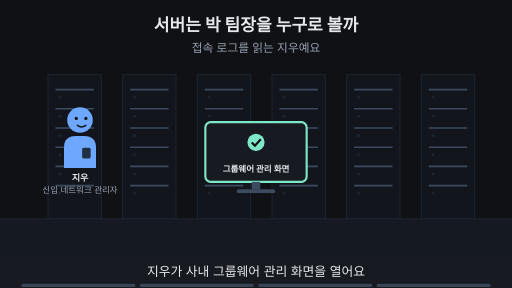
t = 0.00 s
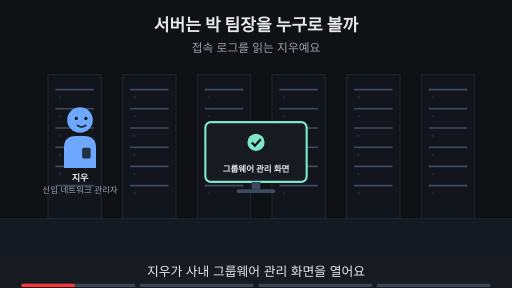
t = 1.88 s
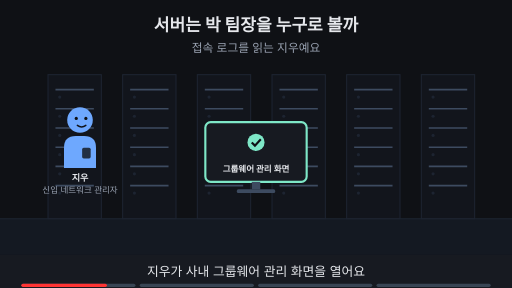
t = 3.00 s
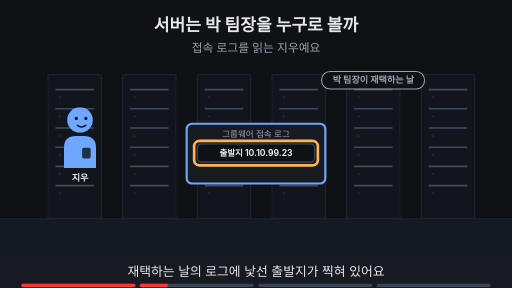
t = 5.00 s
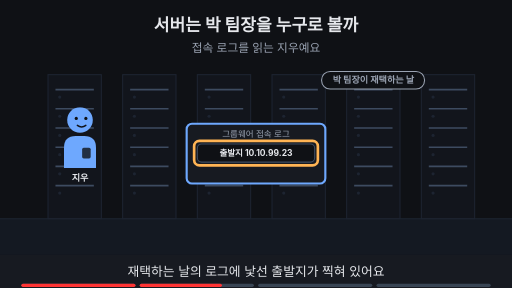
t = 6.88 s
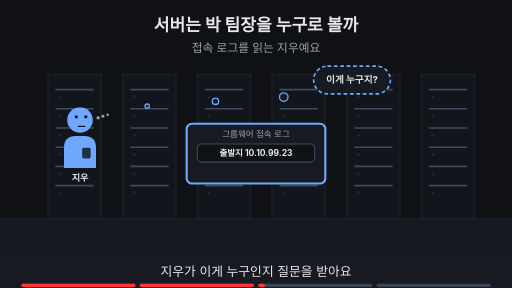
t = 8.24 s

The animated SVG that drew these frames (rendered in a browser with its animation timeline set to each time). Animation: 17 SMIL elements (animate=17); frames cover the first 8.24 s, repeats indefinitely.

<svg xmlns="http://www.w3.org/2000/svg" viewBox="0 0 960 540" width="960" height="540" font-family="-apple-system,'Apple SD Gothic Neo','Segoe UI',sans-serif">
<title>서버는 박 팀장을 누구로 볼까</title>
<rect width="960" height="540" fill="#0f1115"/>
<text x="480" y="58" text-anchor="middle" font-size="32" font-weight="700" fill="#e6e8ec">서버는 박 팀장을 누구로 볼까</text>
<text x="480" y="98" text-anchor="middle" font-size="22" fill="#9aa3b2">접속 로그를 읽는 지우예요</text>
<rect x="0" y="410" width="960" height="68" fill="#141922"/><line x1="0" y1="410" x2="960" y2="410" stroke="#1d2431" stroke-width="2"/><rect x="90" y="140" width="100" height="270" fill="#12151c" stroke="#1d2431" stroke-width="2"/><line x1="104" y1="168" x2="176" y2="168" stroke="#3d4b60" stroke-width="3"/><circle cx="112" cy="182" r="3" fill="#1d2431"/><line x1="104" y1="204" x2="176" y2="204" stroke="#3d4b60" stroke-width="3"/><circle cx="112" cy="218" r="3" fill="#1d2431"/><line x1="104" y1="240" x2="176" y2="240" stroke="#3d4b60" stroke-width="3"/><circle cx="112" cy="254" r="3" fill="#1d2431"/><line x1="104" y1="276" x2="176" y2="276" stroke="#3d4b60" stroke-width="3"/><circle cx="112" cy="290" r="3" fill="#1d2431"/><line x1="104" y1="312" x2="176" y2="312" stroke="#3d4b60" stroke-width="3"/><circle cx="112" cy="326" r="3" fill="#1d2431"/><line x1="104" y1="348" x2="176" y2="348" stroke="#3d4b60" stroke-width="3"/><circle cx="112" cy="362" r="3" fill="#1d2431"/><rect x="230" y="140" width="100" height="270" fill="#12151c" stroke="#1d2431" stroke-width="2"/><line x1="244" y1="168" x2="316" y2="168" stroke="#3d4b60" stroke-width="3"/><circle cx="252" cy="182" r="3" fill="#1d2431"/><line x1="244" y1="204" x2="316" y2="204" stroke="#3d4b60" stroke-width="3"/><circle cx="252" cy="218" r="3" fill="#1d2431"/><line x1="244" y1="240" x2="316" y2="240" stroke="#3d4b60" stroke-width="3"/><circle cx="252" cy="254" r="3" fill="#1d2431"/><line x1="244" y1="276" x2="316" y2="276" stroke="#3d4b60" stroke-width="3"/><circle cx="252" cy="290" r="3" fill="#1d2431"/><line x1="244" y1="312" x2="316" y2="312" stroke="#3d4b60" stroke-width="3"/><circle cx="252" cy="326" r="3" fill="#1d2431"/><line x1="244" y1="348" x2="316" y2="348" stroke="#3d4b60" stroke-width="3"/><circle cx="252" cy="362" r="3" fill="#1d2431"/><rect x="370" y="140" width="100" height="270" fill="#12151c" stroke="#1d2431" stroke-width="2"/><line x1="384" y1="168" x2="456" y2="168" stroke="#3d4b60" stroke-width="3"/><circle cx="392" cy="182" r="3" fill="#1d2431"/><line x1="384" y1="204" x2="456" y2="204" stroke="#3d4b60" stroke-width="3"/><circle cx="392" cy="218" r="3" fill="#1d2431"/><line x1="384" y1="240" x2="456" y2="240" stroke="#3d4b60" stroke-width="3"/><circle cx="392" cy="254" r="3" fill="#1d2431"/><line x1="384" y1="276" x2="456" y2="276" stroke="#3d4b60" stroke-width="3"/><circle cx="392" cy="290" r="3" fill="#1d2431"/><line x1="384" y1="312" x2="456" y2="312" stroke="#3d4b60" stroke-width="3"/><circle cx="392" cy="326" r="3" fill="#1d2431"/><line x1="384" y1="348" x2="456" y2="348" stroke="#3d4b60" stroke-width="3"/><circle cx="392" cy="362" r="3" fill="#1d2431"/><rect x="510" y="140" width="100" height="270" fill="#12151c" stroke="#1d2431" stroke-width="2"/><line x1="524" y1="168" x2="596" y2="168" stroke="#3d4b60" stroke-width="3"/><circle cx="532" cy="182" r="3" fill="#1d2431"/><line x1="524" y1="204" x2="596" y2="204" stroke="#3d4b60" stroke-width="3"/><circle cx="532" cy="218" r="3" fill="#1d2431"/><line x1="524" y1="240" x2="596" y2="240" stroke="#3d4b60" stroke-width="3"/><circle cx="532" cy="254" r="3" fill="#1d2431"/><line x1="524" y1="276" x2="596" y2="276" stroke="#3d4b60" stroke-width="3"/><circle cx="532" cy="290" r="3" fill="#1d2431"/><line x1="524" y1="312" x2="596" y2="312" stroke="#3d4b60" stroke-width="3"/><circle cx="532" cy="326" r="3" fill="#1d2431"/><line x1="524" y1="348" x2="596" y2="348" stroke="#3d4b60" stroke-width="3"/><circle cx="532" cy="362" r="3" fill="#1d2431"/><rect x="650" y="140" width="100" height="270" fill="#12151c" stroke="#1d2431" stroke-width="2"/><line x1="664" y1="168" x2="736" y2="168" stroke="#3d4b60" stroke-width="3"/><circle cx="672" cy="182" r="3" fill="#1d2431"/><line x1="664" y1="204" x2="736" y2="204" stroke="#3d4b60" stroke-width="3"/><circle cx="672" cy="218" r="3" fill="#1d2431"/><line x1="664" y1="240" x2="736" y2="240" stroke="#3d4b60" stroke-width="3"/><circle cx="672" cy="254" r="3" fill="#1d2431"/><line x1="664" y1="276" x2="736" y2="276" stroke="#3d4b60" stroke-width="3"/><circle cx="672" cy="290" r="3" fill="#1d2431"/><line x1="664" y1="312" x2="736" y2="312" stroke="#3d4b60" stroke-width="3"/><circle cx="672" cy="326" r="3" fill="#1d2431"/><line x1="664" y1="348" x2="736" y2="348" stroke="#3d4b60" stroke-width="3"/><circle cx="672" cy="362" r="3" fill="#1d2431"/><rect x="790" y="140" width="100" height="270" fill="#12151c" stroke="#1d2431" stroke-width="2"/><line x1="804" y1="168" x2="876" y2="168" stroke="#3d4b60" stroke-width="3"/><circle cx="812" cy="182" r="3" fill="#1d2431"/><line x1="804" y1="204" x2="876" y2="204" stroke="#3d4b60" stroke-width="3"/><circle cx="812" cy="218" r="3" fill="#1d2431"/><line x1="804" y1="240" x2="876" y2="240" stroke="#3d4b60" stroke-width="3"/><circle cx="812" cy="254" r="3" fill="#1d2431"/><line x1="804" y1="276" x2="876" y2="276" stroke="#3d4b60" stroke-width="3"/><circle cx="812" cy="290" r="3" fill="#1d2431"/><line x1="804" y1="312" x2="876" y2="312" stroke="#3d4b60" stroke-width="3"/><circle cx="812" cy="326" r="3" fill="#1d2431"/><line x1="804" y1="348" x2="876" y2="348" stroke="#3d4b60" stroke-width="3"/><circle cx="812" cy="362" r="3" fill="#1d2431"/><g opacity="1"><animate attributeName="opacity" values="1;1;0;0" keyTimes="0;0.235;0.250;1" dur="16s" repeatCount="indefinite"/><g transform="translate(150,225) scale(1.0,1.0)"><path d="M-30 90 V52 Q-30 30 -8 30 H8 Q30 30 30 52 V90 Z" fill="#6ea8fe"/><rect x="4" y="52" width="16" height="20" rx="3" fill="#0f1115" fill-opacity="0.8"/><circle r="24" fill="#6ea8fe"/><circle cx="-7" cy="-3" r="3" fill="#0f1115"/><circle cx="11" cy="-3" r="3" fill="#0f1115"/><path d="M-5 10 Q3 16 11 10" fill="none" stroke="#0f1115" stroke-width="2.6" stroke-linecap="round"/></g><text x="150" y="339.0" text-anchor="middle" font-size="17" font-weight="700" fill="#e6e8ec">지우</text><text x="150" y="361.0" text-anchor="middle" font-size="16" fill="#9aa3b2">신입 네트워크 관리자</text></g><g opacity="0"><animate attributeName="opacity" values="0;0;1;1;0;0" keyTimes="0;0.250;0.265;0.485;0.500;1" dur="16s" repeatCount="indefinite"/><g transform="translate(150,225) scale(1.0,1.0)"><path d="M-30 90 V52 Q-30 30 -8 30 H8 Q30 30 30 52 V90 Z" fill="#6ea8fe"/><rect x="4" y="52" width="16" height="20" rx="3" fill="#0f1115" fill-opacity="0.8"/><circle r="24" fill="#6ea8fe"/><circle cx="-7" cy="-3" r="3" fill="#0f1115"/><circle cx="11" cy="-3" r="3" fill="#0f1115"/><path d="M-5 10 Q3 16 11 10" fill="none" stroke="#0f1115" stroke-width="2.6" stroke-linecap="round"/></g><text x="150" y="339.0" text-anchor="middle" font-size="17" font-weight="700" fill="#e6e8ec">지우</text></g><g opacity="0"><animate attributeName="opacity" values="0;0;1;1" keyTimes="0;0.500;0.515;1" dur="16s" repeatCount="indefinite"/><g transform="translate(150,225) scale(1.0,1.0)"><path d="M-30 90 V52 Q-30 30 -8 30 H8 Q30 30 30 52 V90 Z" fill="#6ea8fe"/><rect x="4" y="52" width="16" height="20" rx="3" fill="#0f1115" fill-opacity="0.8"/><circle r="24" fill="#6ea8fe"/><circle cx="-7" cy="-6" r="3" fill="#0f1115"/><circle cx="11" cy="-6" r="3" fill="#0f1115"/><path d="M-3 12 H9" fill="none" stroke="#0f1115" stroke-width="2.6" stroke-linecap="round"/><circle cx="34" cy="-4" r="3.2" fill="#9aa3b2"/><circle cx="43" cy="-7" r="2.8000000000000003" fill="#9aa3b2"/><circle cx="52" cy="-10" r="2.4000000000000004" fill="#9aa3b2"/></g><text x="150" y="339.0" text-anchor="middle" font-size="17" font-weight="700" fill="#e6e8ec">지우</text></g><g opacity="1"><animate attributeName="opacity" values="1;1;0;0" keyTimes="0;0.235;0.250;1" dur="16s" repeatCount="indefinite"/><rect x="385.0" y="229" width="190" height="112" rx="10" fill="#171a21" stroke="#7ee7c7" stroke-width="4"/><circle cx="480" cy="267" r="16" fill="#7ee7c7"/><path d="M472 267 l6 6 l11 -12" fill="none" stroke="#0f1115" stroke-width="4"/><text x="480" y="323" text-anchor="middle" font-size="16" font-weight="700" fill="#e6e8ec">그룹웨어 관리 화면</text><rect x="472" y="341" width="16" height="14" fill="#3d4b60"/><rect x="444" y="355" width="72" height="7" rx="3" fill="#3d4b60"/></g><g opacity="0"><animate attributeName="opacity" values="0;0;1;1" keyTimes="0;0.250;0.265;1" dur="16s" repeatCount="indefinite"/><rect x="350" y="232" width="260" height="112" rx="10" fill="#171a21" stroke="#6ea8fe" stroke-width="4"/><text x="480" y="256" text-anchor="middle" font-size="16" fill="#9aa3b2">그룹웨어 접속 로그</text><rect x="370" y="270" width="220" height="34" rx="8" fill="#0f1115" stroke="#3d4b60" stroke-width="2"/><text x="480" y="293" text-anchor="middle" font-size="16" font-weight="700" fill="#e6e8ec">출발지 10.10.99.23</text></g><g opacity="0"><animate attributeName="opacity" values="0;0;1;1;0;0" keyTimes="0;0.250;0.265;0.485;0.500;1" dur="16s" repeatCount="indefinite"/><rect x="364" y="264" width="232" height="46" rx="10" fill="none" stroke="#ffb454" stroke-width="5"/></g><g opacity="0"><animate attributeName="opacity" values="0;0;1;1;0;0" keyTimes="0;0.250;0.265;0.485;0.500;1" dur="16s" repeatCount="indefinite"/><rect x="603" y="134" width="193" height="33" rx="16" fill="#0f1115" stroke="#9aa3b2" stroke-width="2"/><text x="700" y="156.12" text-anchor="middle" font-size="17" font-weight="700" fill="#9aa3b2">박 팀장이 재택하는 날</text></g><g opacity="0"><animate attributeName="opacity" values="0;0;1;1;0;0" keyTimes="0;0.500;0.515;0.735;0.750;1" dur="16s" repeatCount="indefinite"/><rect x="588" y="124" width="144" height="52" rx="26" fill="#171a21" stroke="#6ea8fe" stroke-width="3" stroke-dasharray="7 5"/><circle cx="532" cy="182" r="8" fill="#171a21" stroke="#6ea8fe" stroke-width="2.5"/><circle cx="404" cy="190" r="6" fill="#171a21" stroke="#6ea8fe" stroke-width="2.5"/><circle cx="276" cy="199" r="4" fill="#171a21" stroke="#6ea8fe" stroke-width="2.5"/><text x="660" y="156.48" text-anchor="middle" font-size="18" font-weight="700" fill="#e6e8ec">이게 누구지?</text></g><g opacity="0"><animate attributeName="opacity" values="0;0;1;1" keyTimes="0;0.750;0.765;1" dur="16s" repeatCount="indefinite"/><text x="480" y="402" text-anchor="middle" font-size="16" fill="#9aa3b2">이 Page에서 알아볼 것</text><rect x="367" y="419" width="227" height="38" rx="19" fill="#ffb454" stroke="#ffb454" stroke-width="2"/><text x="480" y="445.92" text-anchor="middle" font-size="22" font-weight="700" fill="#0f1115">이 주소는 누구일까?</text></g>
<rect x="0" y="478" width="960" height="62" fill="#171a21"/>
<g opacity="1"><animate attributeName="opacity" values="1;1;0;0" keyTimes="0;0.235;0.250;1" dur="16s" repeatCount="indefinite"/><text x="480" y="518" text-anchor="middle" font-size="24" fill="#e6e8ec">지우가 사내 그룹웨어 관리 화면을 열어요</text></g>
<g opacity="0"><animate attributeName="opacity" values="0;0;1;1;0;0" keyTimes="0;0.250;0.265;0.485;0.500;1" dur="16s" repeatCount="indefinite"/><text x="480" y="518" text-anchor="middle" font-size="24" fill="#e6e8ec">재택하는 날의 로그에 낯선 출발지가 찍혀 있어요</text></g>
<g opacity="0"><animate attributeName="opacity" values="0;0;1;1;0;0" keyTimes="0;0.500;0.515;0.735;0.750;1" dur="16s" repeatCount="indefinite"/><text x="480" y="518" text-anchor="middle" font-size="24" fill="#e6e8ec">지우가 이게 누구인지 질문을 받아요</text></g>
<g opacity="0"><animate attributeName="opacity" values="0;0;1;1" keyTimes="0;0.750;0.765;1" dur="16s" repeatCount="indefinite"/><text x="480" y="518" text-anchor="middle" font-size="24" fill="#e6e8ec">이 Page에서 서버가 보는 주소를 알아봐요</text></g>

<g aria-label="재생 진행 막대" data-stage-count="4"><g class="progress-segment" data-stage="1"><rect x="40" y="532" width="214" height="6" rx="3" fill="#394554"/><rect x="40" y="532" width="0" height="6" rx="3" fill="#ff3434"><animate attributeName="width" values="0;214;214" keyTimes="0;0.250000;1" dur="16s" repeatCount="indefinite"/></rect></g><g class="progress-segment" data-stage="2"><rect x="262" y="532" width="214" height="6" rx="3" fill="#394554"/><rect x="262" y="532" width="0" height="6" rx="3" fill="#ff3434"><animate attributeName="width" values="0;0;214;214" keyTimes="0;0.250000;0.500000;1" dur="16s" repeatCount="indefinite"/></rect></g><g class="progress-segment" data-stage="3"><rect x="484" y="532" width="214" height="6" rx="3" fill="#394554"/><rect x="484" y="532" width="0" height="6" rx="3" fill="#ff3434"><animate attributeName="width" values="0;0;214;214" keyTimes="0;0.500000;0.750000;1" dur="16s" repeatCount="indefinite"/></rect></g><g class="progress-segment" data-stage="4"><rect x="706" y="532" width="214" height="6" rx="3" fill="#394554"/><rect x="706" y="532" width="0" height="6" rx="3" fill="#ff3434"><animate attributeName="width" values="0;0;214" keyTimes="0;0.750000;1" dur="16s" repeatCount="indefinite"/></rect></g></g></svg>
